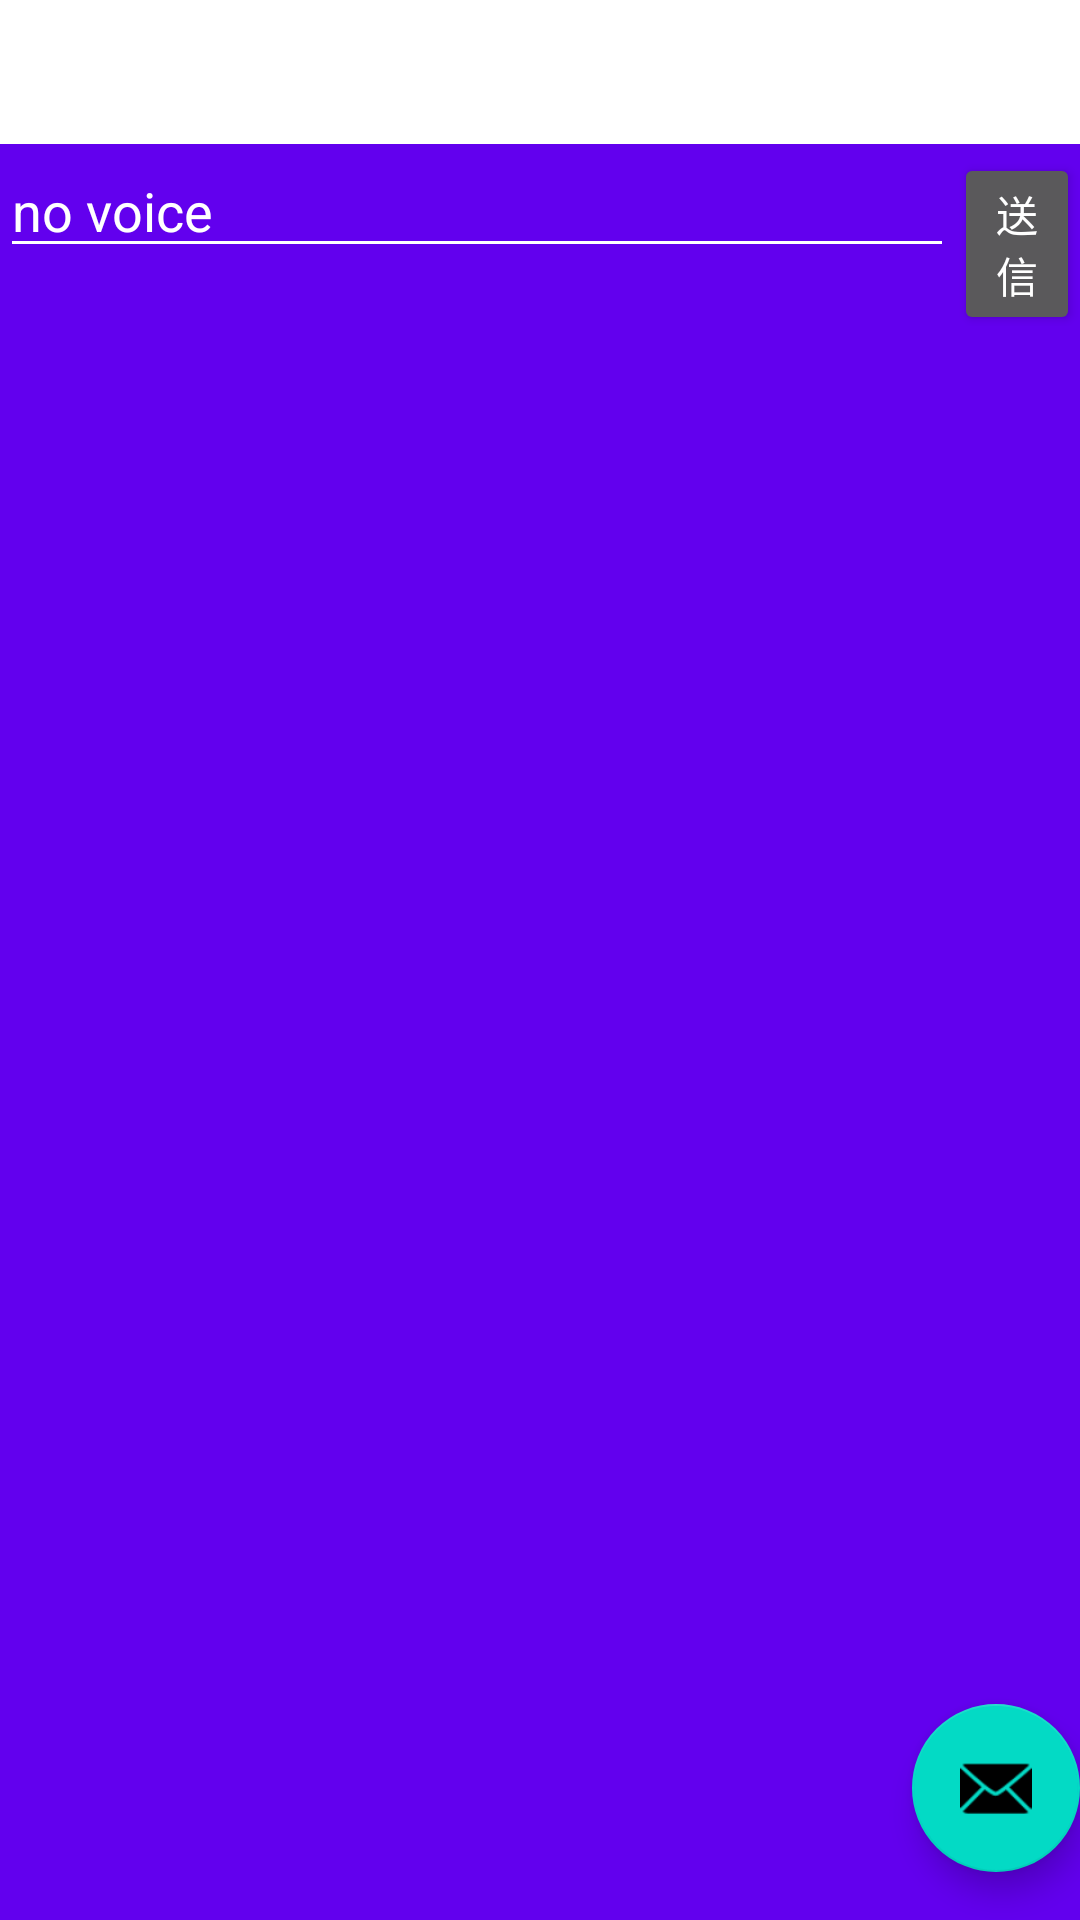

This screen was rendered from an Android layout file. Write that file and the resources it references.
<!-- AndroidManifest.xml: activity theme Theme.StreamSupporter.NoActionBar -->
<!-- res/layout/activity_main.xml -->
<?xml version="1.0" encoding="utf-8"?>
<androidx.coordinatorlayout.widget.CoordinatorLayout xmlns:android="http://schemas.android.com/apk/res/android"
    xmlns:app="http://schemas.android.com/apk/res-auto"
    xmlns:tools="http://schemas.android.com/tools"
    android:layout_width="match_parent"
    android:layout_height="match_parent"
    tools:context=".MainActivity">

    <com.google.android.material.appbar.AppBarLayout
        android:layout_width="match_parent"
        android:layout_height="match_parent"
        android:theme="@style/Theme.StreamSupporter.AppBarOverlay">

        <LinearLayout
            android:layout_width="match_parent"
            android:layout_height="match_parent"
            android:orientation="vertical">

            <com.google.android.material.tabs.TabLayout
                android:id="@+id/tabs"
                android:layout_width="match_parent"
                android:layout_height="wrap_content"
                android:scrollbars="horizontal|vertical" />

            <LinearLayout
                android:layout_width="match_parent"
                android:layout_height="wrap_content"
                android:orientation="horizontal">

                <EditText
                    android:id="@+id/voiceMessageEditText"
                    android:layout_width="318dp"
                    android:layout_height="wrap_content"
                    android:ems="10"
                    android:inputType="textPersonName"
                    android:text="no voice" />

                <Button
                    android:id="@+id/button"
                    android:layout_width="25dp"
                    android:layout_height="wrap_content"
                    android:layout_weight="1"
                    android:text="送信" />

            </LinearLayout>

            <TextView
                android:id="@+id/logTextView"
                android:layout_width="match_parent"
                android:layout_height="wrap_content"
                android:padding="4dp"
                android:textColor="@color/white" />

            <androidx.viewpager.widget.ViewPager
                android:id="@+id/view_pager"
                android:layout_width="match_parent"
                android:layout_height="match_parent"
                app:layout_behavior="@string/appbar_scrolling_view_behavior">

            </androidx.viewpager.widget.ViewPager>

        </LinearLayout>

    </com.google.android.material.appbar.AppBarLayout>

    <com.google.android.material.floatingactionbutton.FloatingActionButton
        android:id="@+id/fab"
        android:layout_width="wrap_content"
        android:layout_height="wrap_content"
        android:layout_gravity="bottom|end"
        android:layout_marginEnd="@dimen/fab_margin"
        android:layout_marginBottom="16dp"
        app:srcCompat="@android:drawable/ic_dialog_email" />

</androidx.coordinatorlayout.widget.CoordinatorLayout>
<!-- resources referenced by this layout -->
<resources>
  <style name="Theme.StreamSupporter.AppBarOverlay" parent="ThemeOverlay.AppCompat.Dark.ActionBar" />
  <style name="Theme.StreamSupporter.NoActionBar">
          <item name="windowActionBar">false</item>
          <item name="windowNoTitle">true</item>
      </style>
  <!-- not gathered from this repository: default colours our renderer supplied (Android Studio template values) -->
  <color name="white">#FFFFFFFF</color>
</resources>
